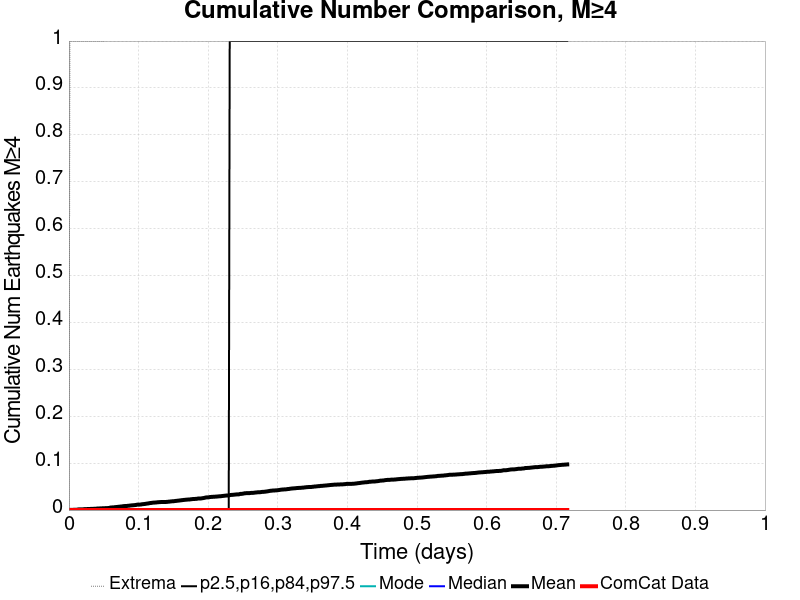

Source data for this figure (header and first rows):
Time (days), ComCat Data, Simulation Mean, Simulation Median, Simulation Mode, Simulation Minimum, Simulation Maximum, 2.5 %-ile, 16 %-ile, 84 %-ile, 97.5 %-ile
0.0, 0.0, 0.0, 0.0, 0.0, 0.0, 0.0, 0.0, 0.0, 0.0, 0.0
0.001435, 0.0, 3.0E-4, 0.0, 0.0, 0.0, 1.0, 0.0, 0.0, 0.0, 0.0
0.002869, 0.0, 3.0E-4, 0.0, 0.0, 0.0, 1.0, 0.0, 0.0, 0.0, 0.0
0.004304, 0.0, 3.0E-4, 0.0, 0.0, 0.0, 1.0, 0.0, 0.0, 0.0, 0.0
0.005739, 0.0, 5.0E-4, 0.0, 0.0, 0.0, 1.0, 0.0, 0.0, 0.0, 0.0
0.007173, 0.0, 6.0E-4, 0.0, 0.0, 0.0, 1.0, 0.0, 0.0, 0.0, 0.0
0.008608, 0.0, 7.0E-4, 0.0, 0.0, 0.0, 1.0, 0.0, 0.0, 0.0, 0.0
0.01004, 0.0, 7.0E-4, 0.0, 0.0, 0.0, 1.0, 0.0, 0.0, 0.0, 0.0
0.01148, 0.0, 8.0E-4, 0.0, 0.0, 0.0, 1.0, 0.0, 0.0, 0.0, 0.0
0.01291, 0.0, 0.0012, 0.0, 0.0, 0.0, 1.0, 0.0, 0.0, 0.0, 0.0
0.01435, 0.0, 0.0015, 0.0, 0.0, 0.0, 1.0, 0.0, 0.0, 0.0, 0.0
0.01578, 0.0, 0.0015, 0.0, 0.0, 0.0, 1.0, 0.0, 0.0, 0.0, 0.0
0.01722, 0.0, 0.0015, 0.0, 0.0, 0.0, 1.0, 0.0, 0.0, 0.0, 0.0
0.01865, 0.0, 0.0015, 0.0, 0.0, 0.0, 1.0, 0.0, 0.0, 0.0, 0.0
0.02009, 0.0, 0.0016, 0.0, 0.0, 0.0, 1.0, 0.0, 0.0, 0.0, 0.0
0.02152, 0.0, 0.0018, 0.0, 0.0, 0.0, 1.0, 0.0, 0.0, 0.0, 0.0
0.02296, 0.0, 0.002, 0.0, 0.0, 0.0, 1.0, 0.0, 0.0, 0.0, 0.0
0.02439, 0.0, 0.0021, 0.0, 0.0, 0.0, 1.0, 0.0, 0.0, 0.0, 0.0
0.02582, 0.0, 0.0021, 0.0, 0.0, 0.0, 1.0, 0.0, 0.0, 0.0, 0.0
0.02726, 0.0, 0.0023, 0.0, 0.0, 0.0, 1.0, 0.0, 0.0, 0.0, 0.0
0.02869, 0.0, 0.0023, 0.0, 0.0, 0.0, 1.0, 0.0, 0.0, 0.0, 0.0
0.03013, 0.0, 0.0023, 0.0, 0.0, 0.0, 1.0, 0.0, 0.0, 0.0, 0.0
0.03156, 0.0, 0.0025, 0.0, 0.0, 0.0, 1.0, 0.0, 0.0, 0.0, 0.0
0.033, 0.0, 0.0025, 0.0, 0.0, 0.0, 1.0, 0.0, 0.0, 0.0, 0.0
0.03443, 0.0, 0.0026, 0.0, 0.0, 0.0, 1.0, 0.0, 0.0, 0.0, 0.0
0.03587, 0.0, 0.0027, 0.0, 0.0, 0.0, 1.0, 0.0, 0.0, 0.0, 0.0
0.0373, 0.0, 0.0028, 0.0, 0.0, 0.0, 1.0, 0.0, 0.0, 0.0, 0.0
0.03874, 0.0, 0.0029, 0.0, 0.0, 0.0, 1.0, 0.0, 0.0, 0.0, 0.0
0.04017, 0.0, 0.0032, 0.0, 0.0, 0.0, 1.0, 0.0, 0.0, 0.0, 0.0
0.04161, 0.0, 0.0033, 0.0, 0.0, 0.0, 1.0, 0.0, 0.0, 0.0, 0.0
0.04304, 0.0, 0.0034, 0.0, 0.0, 0.0, 1.0, 0.0, 0.0, 0.0, 0.0
0.04448, 0.0, 0.0035, 0.0, 0.0, 0.0, 1.0, 0.0, 0.0, 0.0, 0.0
0.04591, 0.0, 0.0037, 0.0, 0.0, 0.0, 1.0, 0.0, 0.0, 0.0, 0.0
0.04734, 0.0, 0.0037, 0.0, 0.0, 0.0, 1.0, 0.0, 0.0, 0.0, 0.0
0.04878, 0.0, 0.0039, 0.0, 0.0, 0.0, 1.0, 0.0, 0.0, 0.0, 0.0
0.05021, 0.0, 0.0039, 0.0, 0.0, 0.0, 1.0, 0.0, 0.0, 0.0, 0.0
0.05165, 0.0, 0.004, 0.0, 0.0, 0.0, 2.0, 0.0, 0.0, 0.0, 0.0
0.05308, 0.0, 0.004, 0.0, 0.0, 0.0, 2.0, 0.0, 0.0, 0.0, 0.0
0.05452, 0.0, 0.0041, 0.0, 0.0, 0.0, 2.0, 0.0, 0.0, 0.0, 0.0
0.05595, 0.0, 0.0043, 0.0, 0.0, 0.0, 2.0, 0.0, 0.0, 0.0, 0.0
0.05739, 0.0, 0.0043, 0.0, 0.0, 0.0, 2.0, 0.0, 0.0, 0.0, 0.0
0.05882, 0.0, 0.005, 0.0, 0.0, 0.0, 2.0, 0.0, 0.0, 0.0, 0.0
0.06026, 0.0, 0.0055, 0.0, 0.0, 0.0, 3.0, 0.0, 0.0, 0.0, 0.0
0.06169, 0.0, 0.0056, 0.0, 0.0, 0.0, 3.0, 0.0, 0.0, 0.0, 0.0
0.06313, 0.0, 0.0057, 0.0, 0.0, 0.0, 3.0, 0.0, 0.0, 0.0, 0.0
0.06456, 0.0, 0.0058, 0.0, 0.0, 0.0, 3.0, 0.0, 0.0, 0.0, 0.0
0.066, 0.0, 0.0062, 0.0, 0.0, 0.0, 3.0, 0.0, 0.0, 0.0, 0.0
0.06743, 0.0, 0.0064, 0.0, 0.0, 0.0, 3.0, 0.0, 0.0, 0.0, 0.0
0.06887, 0.0, 0.0065, 0.0, 0.0, 0.0, 4.0, 0.0, 0.0, 0.0, 0.0
0.0703, 0.0, 0.0069, 0.0, 0.0, 0.0, 6.0, 0.0, 0.0, 0.0, 0.0
0.07173, 0.0, 0.007, 0.0, 0.0, 0.0, 6.0, 0.0, 0.0, 0.0, 0.0
0.07317, 0.0, 0.0073, 0.0, 0.0, 0.0, 8.0, 0.0, 0.0, 0.0, 0.0
0.0746, 0.0, 0.0076, 0.0, 0.0, 0.0, 9.0, 0.0, 0.0, 0.0, 0.0
0.07604, 0.0, 0.0077, 0.0, 0.0, 0.0, 10.0, 0.0, 0.0, 0.0, 0.0
0.07747, 0.0, 0.0082, 0.0, 0.0, 0.0, 12.0, 0.0, 0.0, 0.0, 0.0
0.07891, 0.0, 0.0084, 0.0, 0.0, 0.0, 12.0, 0.0, 0.0, 0.0, 0.0
0.08034, 0.0, 0.0086, 0.0, 0.0, 0.0, 12.0, 0.0, 0.0, 0.0, 0.0
0.08178, 0.0, 0.0087, 0.0, 0.0, 0.0, 12.0, 0.0, 0.0, 0.0, 0.0
0.08321, 0.0, 0.0087, 0.0, 0.0, 0.0, 12.0, 0.0, 0.0, 0.0, 0.0
0.08465, 0.0, 0.0091, 0.0, 0.0, 0.0, 12.0, 0.0, 0.0, 0.0, 0.0
... 440 more rows
